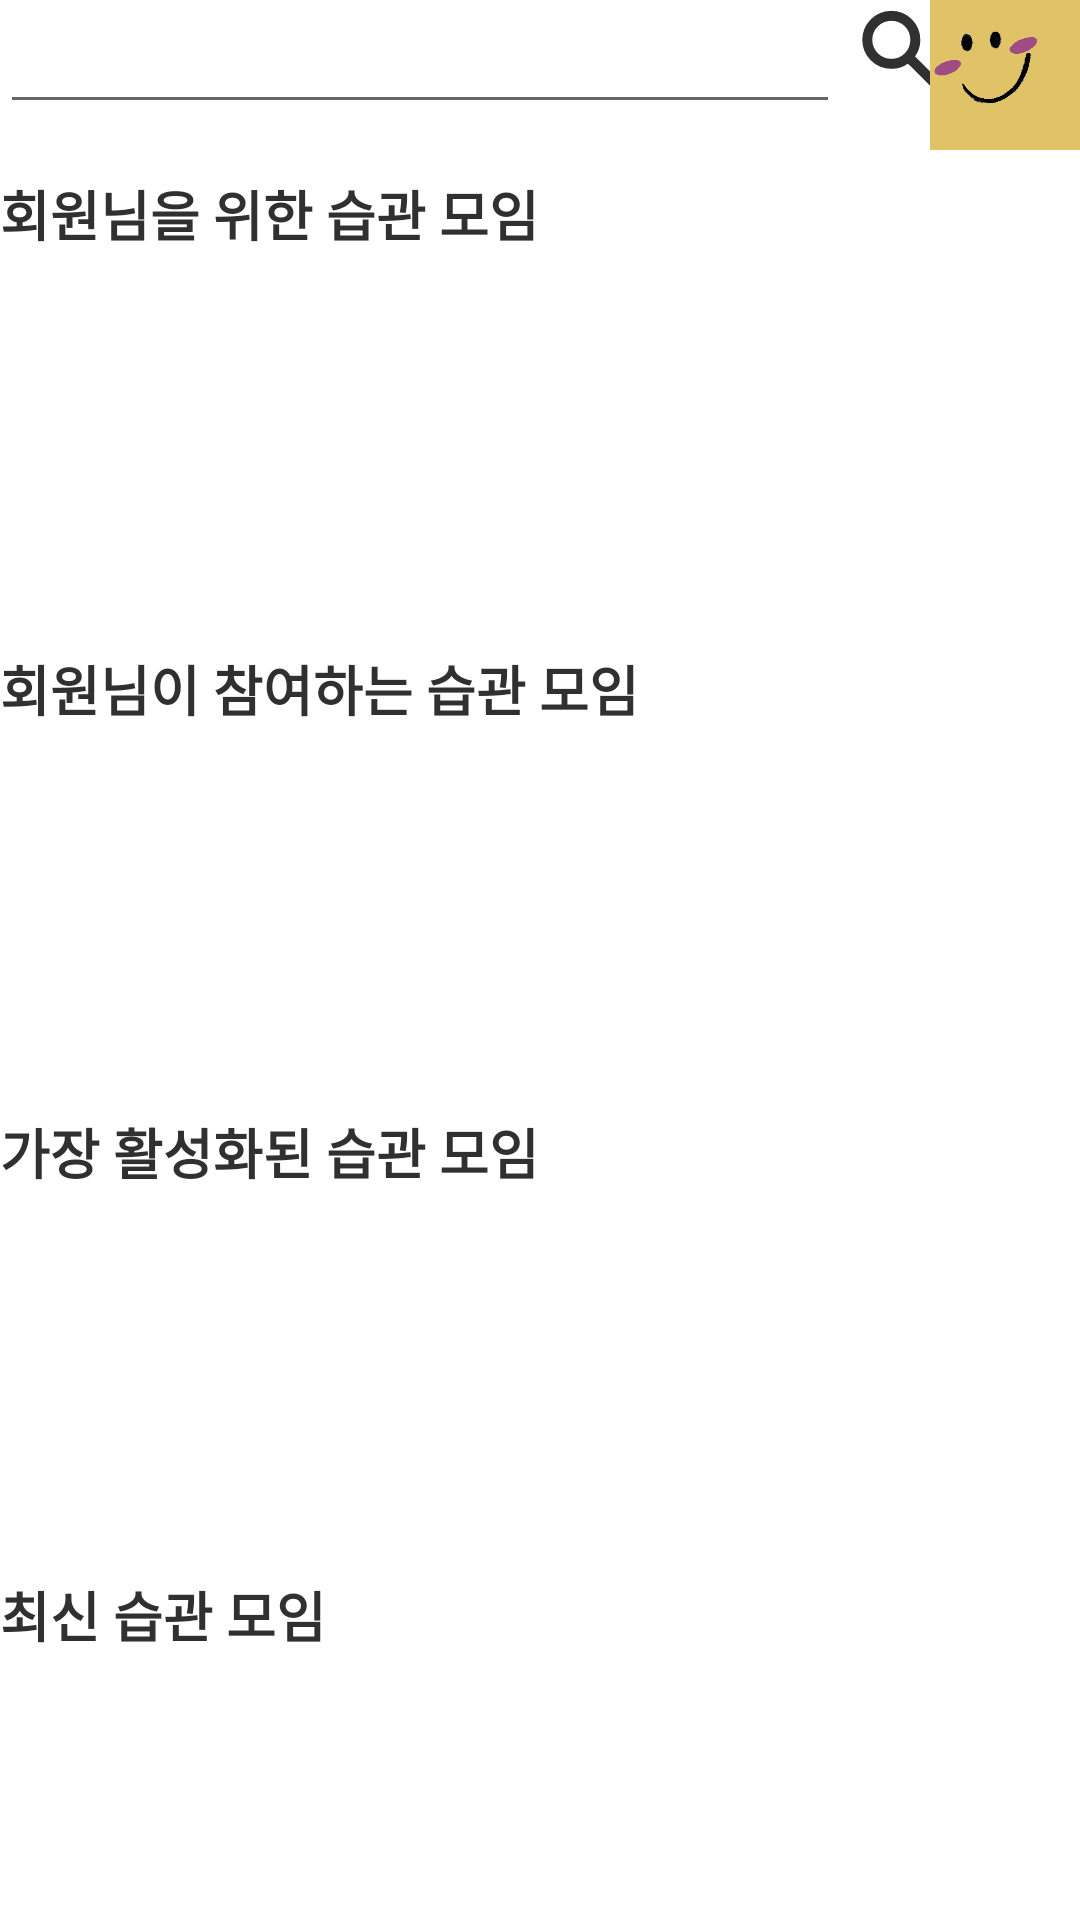

The Android layout XML behind this screen, and the referenced resources:
<!-- AndroidManifest.xml: application theme Theme.WithPlanner -->
<!-- res/layout/activity_main.xml -->
<?xml version="1.0" encoding="utf-8"?>
<layout xmlns:tools="http://schemas.android.com/tools"
    xmlns:android="http://schemas.android.com/apk/res/android"
    xmlns:app="http://schemas.android.com/apk/res-auto">
    <androidx.constraintlayout.widget.ConstraintLayout
        android:layout_width="match_parent"
        android:layout_height="match_parent"
        tools:context=".MainActivity"
        android:orientation="vertical"
        android:layout_marginTop="12dp"
        android:layout_marginLeft="14dp"
        android:layout_marginRight="14dp">

        <androidx.constraintlayout.widget.ConstraintLayout
            android:id="@+id/linearLayout2"
            android:layout_width="match_parent"
            android:layout_height="wrap_content"
            app:layout_constraintTop_toTopOf="parent">

            <EditText
                android:id="@+id/searchText"
                android:layout_width="280dp"
                android:layout_height="wrap_content"
                app:layout_constraintStart_toStartOf="parent"
                app:layout_constraintTop_toTopOf="parent" />

            <ImageView
                android:id="@+id/searchBtn"
                android:layout_width="34dp"
                android:layout_height="34dp"
                android:layout_marginLeft="4dp"
                android:src="@drawable/ic_search_48px"
                app:layout_constraintStart_toEndOf="@+id/searchText"
                app:layout_constraintTop_toTopOf="parent" />

            <ImageView
                android:id="@+id/myBtn"
                android:layout_width="50dp"
                android:layout_height="50dp"
                android:src="@drawable/ic_blush_yellow"
                app:layout_constraintEnd_toEndOf="parent"
                app:layout_constraintTop_toTopOf="parent" />

        </androidx.constraintlayout.widget.ConstraintLayout>


        <TextView
            android:id="@+id/myPlan1"
            android:layout_width="wrap_content"
            android:layout_height="wrap_content"
            android:text="회원님을 위한 습관 모임"
            android:textColor="@color/black"
            android:textSize="18sp"
            android:textStyle="bold"
            app:layout_constraintStart_toStartOf="parent"
            app:layout_constraintTop_toBottomOf="@+id/linearLayout2"
            android:layout_marginTop="8dp"/>

        <androidx.recyclerview.widget.RecyclerView
            android:id="@+id/forRecyclerView"
            android:layout_width="match_parent"
            android:layout_height="120dp"
            android:layout_marginTop="4dp"
            android:orientation="horizontal"
            app:layout_constraintTop_toBottomOf="@+id/myPlan1" />

        <TextView
            android:id="@+id/myPlan2"
            android:layout_width="wrap_content"
            android:layout_height="wrap_content"
            android:layout_marginTop="8dp"
            android:text="회원님이 참여하는 습관 모임"
            android:textColor="@color/black"
            android:textSize="18sp"
            android:textStyle="bold"
            app:layout_constraintStart_toStartOf="parent"
            app:layout_constraintTop_toBottomOf="@+id/forRecyclerView" />

        <androidx.recyclerview.widget.RecyclerView
            android:id="@+id/myRecyclerView"
            android:layout_width="match_parent"
            android:layout_height="120dp"
            android:orientation="horizontal"
            app:layout_constraintTop_toBottomOf="@+id/myPlan2" />

        <TextView
            android:id="@+id/myPlan3"
            android:layout_width="wrap_content"
            android:layout_height="wrap_content"
            android:layout_marginTop="8dp"
            android:text="가장 활성화된 습관 모임"
            android:textColor="@color/black"
            android:textSize="18sp"
            android:textStyle="bold"
            app:layout_constraintStart_toStartOf="parent"
            app:layout_constraintTop_toBottomOf="@+id/myRecyclerView" />

        <androidx.recyclerview.widget.RecyclerView
            android:id="@+id/hotRecyclerView"
            android:layout_width="match_parent"
            android:layout_height="120dp"
            android:orientation="horizontal"
            app:layout_constraintTop_toBottomOf="@+id/myPlan3" />

        <TextView
            android:id="@+id/myPlan4"
            android:layout_width="wrap_content"
            android:layout_height="wrap_content"
            android:layout_marginTop="8dp"
            android:text="최신 습관 모임"
            android:textColor="@color/black"
            android:textSize="18sp"
            android:textStyle="bold"
            app:layout_constraintStart_toStartOf="parent"
            app:layout_constraintTop_toBottomOf="@+id/hotRecyclerView" />

        <androidx.recyclerview.widget.RecyclerView
            android:id="@+id/recentRecyclerView"
            android:layout_width="match_parent"
            android:layout_height="120dp"
            android:orientation="horizontal"
            app:layout_constraintTop_toBottomOf="@+id/myPlan4" />
    </androidx.constraintlayout.widget.ConstraintLayout>
</layout>
<!-- resources referenced by this layout -->
<resources>
  <color name="black">#313030</color>
  <!-- drawable ic_blush_yellow: png bitmap (drawable, 14529 bytes) -->
  <!-- drawable ic_search_48px (drawable) -->
  <vector xmlns:android="http://schemas.android.com/apk/res/android"
      android:width="48dp"
      android:height="48dp"
      android:viewportWidth="48"
      android:viewportHeight="48"
      android:tint="@color/black">
    <path
        android:fillColor="@android:color/white"
        android:pathData="M39.75,43.35 L26.3,29.95Q24.85,31.1 22.875,31.75Q20.9,32.4 18.6,32.4Q12.85,32.4 8.85,28.4Q4.85,24.4 4.85,18.75Q4.85,13.1 8.85,9.1Q12.85,5.1 18.55,5.1Q24.2,5.1 28.175,9.1Q32.15,13.1 32.15,18.75Q32.15,21 31.525,22.925Q30.9,24.85 29.65,26.55L43.15,39.95ZM18.55,27.7Q22.3,27.7 24.875,25.075Q27.45,22.45 27.45,18.75Q27.45,15 24.875,12.4Q22.3,9.8 18.55,9.8Q14.8,9.8 12.175,12.4Q9.55,15 9.55,18.75Q9.55,22.45 12.175,25.075Q14.8,27.7 18.55,27.7Z"/>
  </vector>
  <style name="Theme.WithPlanner" parent="Theme.MaterialComponents.DayNight.DarkActionBar">
          
          <item name="windowNoTitle">true</item>
          <item name="colorPrimary">@color/green</item>
          <item name="colorPrimaryVariant">@color/green</item>
          <item name="colorOnPrimary">@color/white</item>
          
          <item name="colorSecondary">@color/light_green</item>
          <item name="colorSecondaryVariant">@color/light_green</item>
          <item name="colorOnSecondary">@color/black</item>
          
          <item name="android:statusBarColor" tools:targetApi="l">?attr/colorPrimaryVariant</item>
          
          <item name="android:timePickerStyle">@style/MyTimePickerTheme</item>
      </style>
  <color name="green">#57D182</color>
  <color name="white">#FFFFFFFF</color>
  <color name="light_green">#7AD69A</color>
  <style name="MyTimePickerTheme" parent="android:Widget.Material.Light.TimePicker">
          <item name="android:timePickerMode">spinner</item>
      </style>
</resources>
